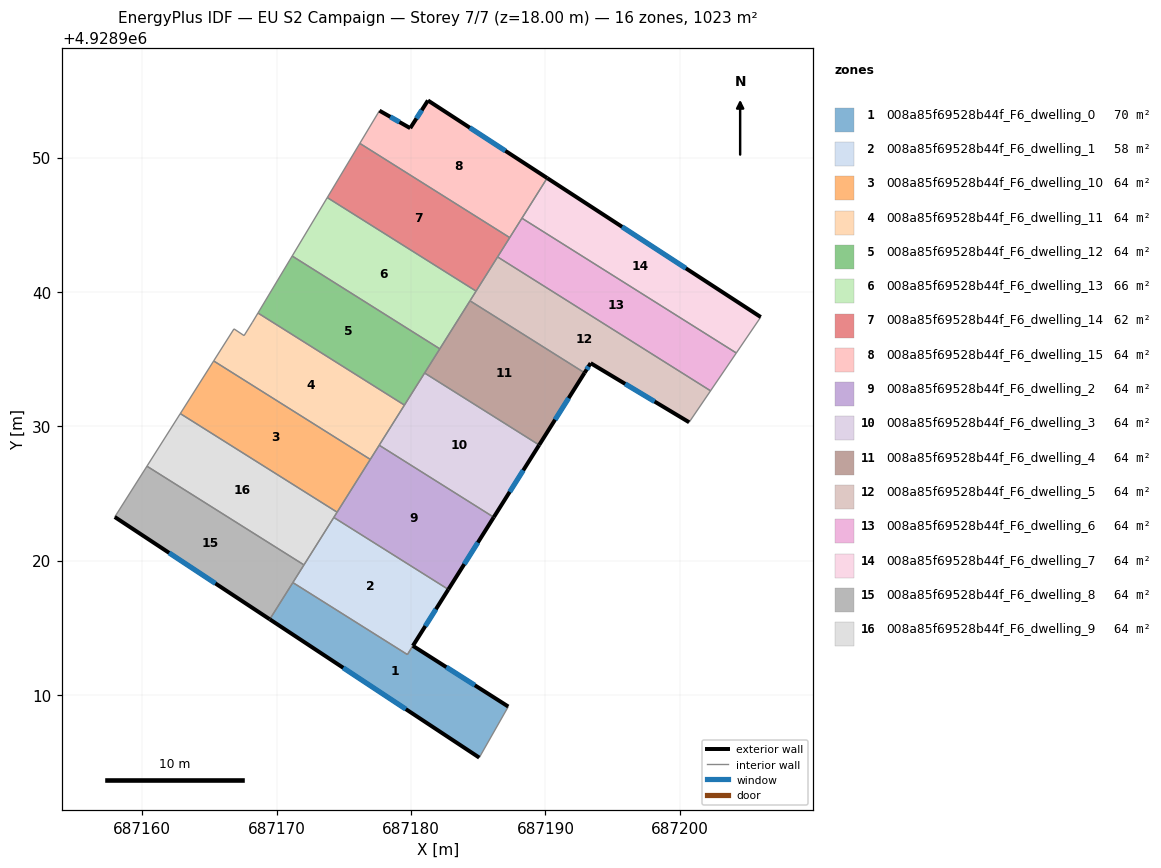
=== STOREY PLAN SPEC (per zone: floor XY polygon, exterior-wall plan segments, windows/doors) ===
zone 1: 008a85f69528b44f_F6_dwelling_0  (70.2 m²)
  floor: (687180.13, 4928913.66) (687187.23, 4928909.14) (687185.07, 4928905.34) (687169.48, 4928915.63) (687171.20, 4928918.37) (687179.72, 4928913.01)
  exterior wall: (687169.48, 4928915.63) – (687185.07, 4928905.34)  [18.7 m]
    window: (687174.95, 4928912.02) – (687179.61, 4928908.95)  [5.0 m²]
  exterior wall: (687187.23, 4928909.14) – (687180.13, 4928913.66)  [8.4 m]
    window: (687184.74, 4928910.72) – (687182.62, 4928912.07)  [2.3 m²]
  interior walls: 4
zone 2: 008a85f69528b44f_F6_dwelling_1  (57.6 m²)
  floor: (687182.77, 4928917.86) (687179.72, 4928913.01) (687171.20, 4928918.37) (687174.25, 4928923.21)
  exterior wall: (687180.13, 4928913.66) – (687182.77, 4928917.86)  [5.0 m]
    window: (687181.06, 4928915.13) – (687181.85, 4928916.38)  [1.3 m²]
  interior walls: 5
zone 3: 008a85f69528b44f_F6_dwelling_10  (63.9 m²)
  floor: (687176.96, 4928927.53) (687174.49, 4928923.61) (687162.82, 4928930.94) (687165.31, 4928934.86)
  interior walls: 4
zone 4: 008a85f69528b44f_F6_dwelling_11  (63.9 m²)
  floor: (687179.50, 4928931.58) (687176.96, 4928927.53) (687165.31, 4928934.86) (687166.82, 4928937.25) (687167.57, 4928936.75) (687168.19, 4928937.75) (687168.60, 4928938.43)
  interior walls: 8
zone 5: 008a85f69528b44f_F6_dwelling_12  (63.9 m²)
  floor: (687182.14, 4928935.76) (687179.50, 4928931.58) (687168.60, 4928938.43) (687171.15, 4928942.67)
  interior walls: 5
zone 6: 008a85f69528b44f_F6_dwelling_13  (66.1 m²)
  floor: (687184.84, 4928940.06) (687182.14, 4928935.76) (687171.15, 4928942.67) (687173.76, 4928947.02)
  interior walls: 5
zone 7: 008a85f69528b44f_F6_dwelling_14  (61.8 m²)
  floor: (687187.34, 4928944.04) (687184.84, 4928940.06) (687173.76, 4928947.02) (687176.18, 4928951.05)
  interior walls: 5
zone 8: 008a85f69528b44f_F6_dwelling_15  (63.9 m²)
  floor: (687190.13, 4928948.47) (687187.34, 4928944.04) (687176.18, 4928951.05) (687177.65, 4928953.49) (687179.94, 4928952.19) (687181.26, 4928954.25)
  exterior wall: (687179.94, 4928952.19) – (687177.65, 4928953.49)  [2.6 m]
    window: (687179.13, 4928952.64) – (687178.45, 4928953.03)  [0.7 m²]
  exterior wall: (687181.26, 4928954.25) – (687179.94, 4928952.19)  [2.4 m]
    window: (687180.79, 4928953.52) – (687180.40, 4928952.91)  [0.7 m²]
  exterior wall: (687190.13, 4928948.47) – (687181.26, 4928954.25)  [10.6 m]
    window: (687187.02, 4928950.50) – (687184.37, 4928952.22)  [2.8 m²]
  interior walls: 4
zone 9: 008a85f69528b44f_F6_dwelling_2  (63.9 m²)
  floor: (687186.15, 4928923.23) (687182.77, 4928917.86) (687174.25, 4928923.21) (687177.63, 4928928.59)
  exterior wall: (687182.77, 4928917.86) – (687186.15, 4928923.23)  [6.3 m]
    window: (687183.96, 4928919.74) – (687184.97, 4928921.34)  [1.7 m²]
  interior walls: 5
zone 10: 008a85f69528b44f_F6_dwelling_3  (63.9 m²)
  floor: (687189.53, 4928928.60) (687186.15, 4928923.23) (687177.63, 4928928.59) (687181.01, 4928933.96)
  exterior wall: (687186.15, 4928923.23) – (687189.53, 4928928.60)  [6.3 m]
    window: (687187.34, 4928925.11) – (687188.35, 4928926.72)  [1.7 m²]
  interior walls: 4
zone 11: 008a85f69528b44f_F6_dwelling_4  (63.9 m²)
  floor: (687192.91, 4928933.98) (687189.53, 4928928.60) (687181.01, 4928933.96) (687184.38, 4928939.34)
  exterior wall: (687189.53, 4928928.60) – (687192.91, 4928933.98)  [6.3 m]
    window: (687190.72, 4928930.49) – (687191.73, 4928932.09)  [1.7 m²]
  interior walls: 4
zone 12: 008a85f69528b44f_F6_dwelling_5  (63.9 m²)
  floor: (687202.29, 4928932.64) (687200.69, 4928930.30) (687193.36, 4928934.70) (687192.91, 4928933.98) (687184.38, 4928939.34) (687186.44, 4928942.60)
  exterior wall: (687193.36, 4928934.70) – (687200.69, 4928930.30)  [8.5 m]
    window: (687195.93, 4928933.15) – (687198.12, 4928931.84)  [2.3 m²]
  exterior wall: (687192.91, 4928933.98) – (687193.36, 4928934.70)  [0.8 m]
    window: (687193.07, 4928934.23) – (687193.21, 4928934.44)  [0.2 m²]
  interior walls: 5
zone 13: 008a85f69528b44f_F6_dwelling_6  (63.9 m²)
  floor: (687204.20, 4928935.45) (687202.29, 4928932.64) (687186.44, 4928942.60) (687188.25, 4928945.48)
  interior walls: 5
zone 14: 008a85f69528b44f_F6_dwelling_7  (63.9 m²)
  floor: (687206.02, 4928938.13) (687204.20, 4928935.45) (687188.25, 4928945.48) (687190.13, 4928948.47)
  exterior wall: (687206.02, 4928938.13) – (687190.13, 4928948.47)  [19.0 m]
    window: (687200.45, 4928941.75) – (687195.70, 4928944.85)  [5.1 m²]
  interior walls: 3
zone 15: 008a85f69528b44f_F6_dwelling_8  (63.9 m²)
  floor: (687172.03, 4928919.68) (687169.48, 4928915.63) (687157.94, 4928923.25) (687160.34, 4928927.03)
  exterior wall: (687157.94, 4928923.25) – (687169.48, 4928915.63)  [13.8 m]
    window: (687161.99, 4928920.58) – (687165.44, 4928918.30)  [3.7 m²]
  interior walls: 4
zone 16: 008a85f69528b44f_F6_dwelling_9  (63.9 m²)
  floor: (687174.49, 4928923.61) (687172.03, 4928919.68) (687160.34, 4928927.03) (687162.82, 4928930.94)
  interior walls: 5

=== DERIVED (storey summary) ===
Building: EU S2 Campaign
Storey: 7 of 7  (floor level z = 18.00 m)
Storey gross floor area: 1022.9 m²
Zones on this storey: 16
  - 008a85f69528b44f_F6_dwelling_0: floor 70.2 m²; exterior wall 27.1 m (81.3 m²); 2 window(s) 7.3 m²; WWR 8.9%
  - 008a85f69528b44f_F6_dwelling_1: floor 57.6 m²; exterior wall 5.0 m (14.9 m²); 1 window(s) 1.3 m²; WWR 8.9%
  - 008a85f69528b44f_F6_dwelling_10: floor 63.9 m²
  - 008a85f69528b44f_F6_dwelling_11: floor 63.9 m²
  - 008a85f69528b44f_F6_dwelling_12: floor 63.9 m²
  - 008a85f69528b44f_F6_dwelling_13: floor 66.1 m²
  - 008a85f69528b44f_F6_dwelling_14: floor 61.8 m²
  - 008a85f69528b44f_F6_dwelling_15: floor 63.9 m²; exterior wall 15.7 m (47.0 m²); 3 window(s) 4.2 m²; WWR 8.9%
  - 008a85f69528b44f_F6_dwelling_2: floor 63.9 m²; exterior wall 6.3 m (19.0 m²); 1 window(s) 1.7 m²; WWR 8.9%
  - 008a85f69528b44f_F6_dwelling_3: floor 63.9 m²; exterior wall 6.3 m (19.0 m²); 1 window(s) 1.7 m²; WWR 8.9%
  - 008a85f69528b44f_F6_dwelling_4: floor 63.9 m²; exterior wall 6.3 m (19.0 m²); 1 window(s) 1.7 m²; WWR 8.9%
  - 008a85f69528b44f_F6_dwelling_5: floor 63.9 m²; exterior wall 9.4 m (28.2 m²); 2 window(s) 2.5 m²; WWR 8.9%
  - 008a85f69528b44f_F6_dwelling_6: floor 63.9 m²
  - 008a85f69528b44f_F6_dwelling_7: floor 63.9 m²; exterior wall 19.0 m (56.9 m²); 1 window(s) 5.1 m²; WWR 8.9%
  - 008a85f69528b44f_F6_dwelling_8: floor 63.9 m²; exterior wall 13.8 m (41.5 m²); 1 window(s) 3.7 m²; WWR 8.9%
  - 008a85f69528b44f_F6_dwelling_9: floor 63.9 m²
Zone adjacency (shared interzone walls):
  - 008a85f69528b44f_F6_dwelling_0 ↔ 008a85f69528b44f_F6_dwelling_1
  - 008a85f69528b44f_F6_dwelling_0 ↔ 008a85f69528b44f_F6_dwelling_8
  - 008a85f69528b44f_F6_dwelling_1 ↔ 008a85f69528b44f_F6_dwelling_2
  - 008a85f69528b44f_F6_dwelling_1 ↔ 008a85f69528b44f_F6_dwelling_8
  - 008a85f69528b44f_F6_dwelling_1 ↔ 008a85f69528b44f_F6_dwelling_9
  - 008a85f69528b44f_F6_dwelling_10 ↔ 008a85f69528b44f_F6_dwelling_11
  - 008a85f69528b44f_F6_dwelling_10 ↔ 008a85f69528b44f_F6_dwelling_2
  - 008a85f69528b44f_F6_dwelling_10 ↔ 008a85f69528b44f_F6_dwelling_9
  - 008a85f69528b44f_F6_dwelling_11 ↔ 008a85f69528b44f_F6_dwelling_12
  - 008a85f69528b44f_F6_dwelling_11 ↔ 008a85f69528b44f_F6_dwelling_2
  - 008a85f69528b44f_F6_dwelling_11 ↔ 008a85f69528b44f_F6_dwelling_3
  - 008a85f69528b44f_F6_dwelling_12 ↔ 008a85f69528b44f_F6_dwelling_13
  - 008a85f69528b44f_F6_dwelling_12 ↔ 008a85f69528b44f_F6_dwelling_3
  - 008a85f69528b44f_F6_dwelling_12 ↔ 008a85f69528b44f_F6_dwelling_4
  - 008a85f69528b44f_F6_dwelling_13 ↔ 008a85f69528b44f_F6_dwelling_14
  - 008a85f69528b44f_F6_dwelling_13 ↔ 008a85f69528b44f_F6_dwelling_4
  - 008a85f69528b44f_F6_dwelling_13 ↔ 008a85f69528b44f_F6_dwelling_5
  - 008a85f69528b44f_F6_dwelling_14 ↔ 008a85f69528b44f_F6_dwelling_15
  - 008a85f69528b44f_F6_dwelling_14 ↔ 008a85f69528b44f_F6_dwelling_5
  - 008a85f69528b44f_F6_dwelling_14 ↔ 008a85f69528b44f_F6_dwelling_6
  - 008a85f69528b44f_F6_dwelling_15 ↔ 008a85f69528b44f_F6_dwelling_6
  - 008a85f69528b44f_F6_dwelling_15 ↔ 008a85f69528b44f_F6_dwelling_7
  - 008a85f69528b44f_F6_dwelling_2 ↔ 008a85f69528b44f_F6_dwelling_3
  - 008a85f69528b44f_F6_dwelling_2 ↔ 008a85f69528b44f_F6_dwelling_9
  - 008a85f69528b44f_F6_dwelling_3 ↔ 008a85f69528b44f_F6_dwelling_4
  - 008a85f69528b44f_F6_dwelling_4 ↔ 008a85f69528b44f_F6_dwelling_5
  - 008a85f69528b44f_F6_dwelling_5 ↔ 008a85f69528b44f_F6_dwelling_6
  - 008a85f69528b44f_F6_dwelling_6 ↔ 008a85f69528b44f_F6_dwelling_7
  - 008a85f69528b44f_F6_dwelling_8 ↔ 008a85f69528b44f_F6_dwelling_9